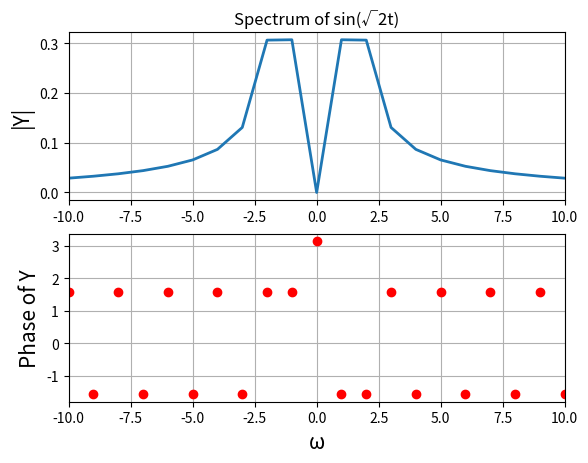
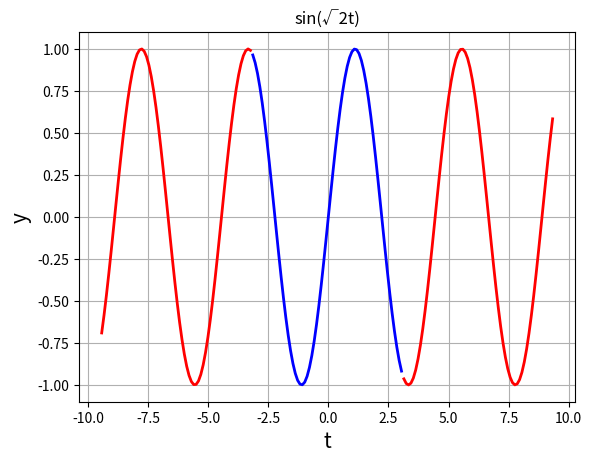
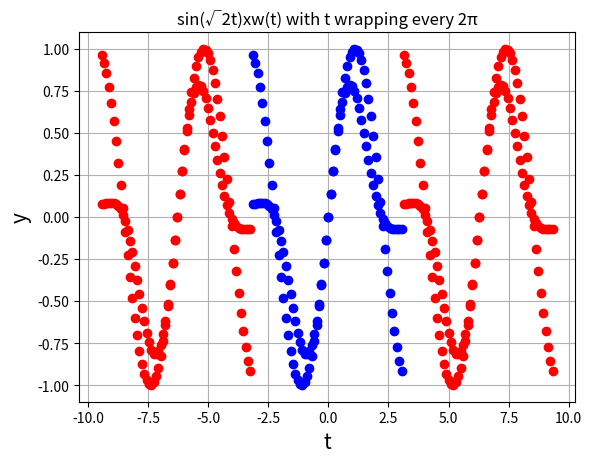
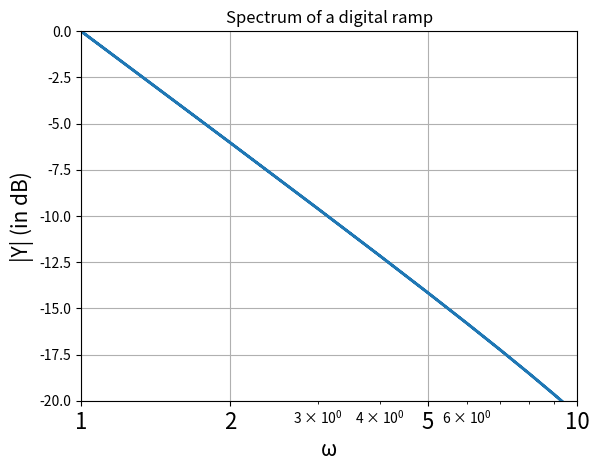
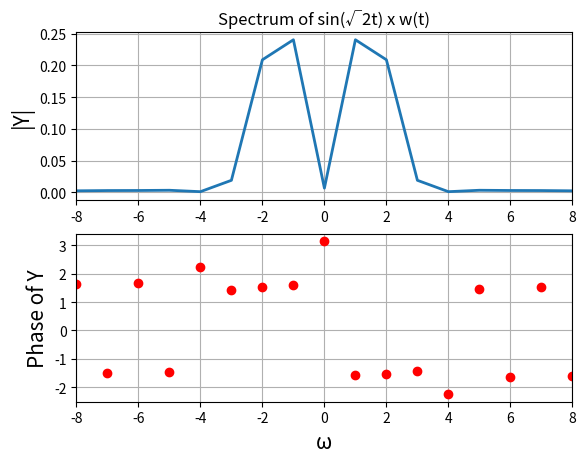
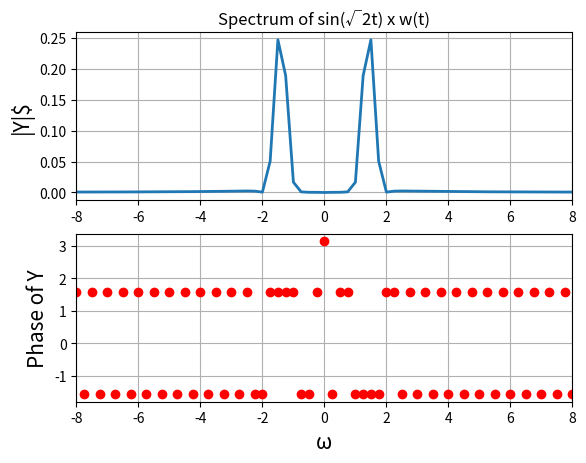
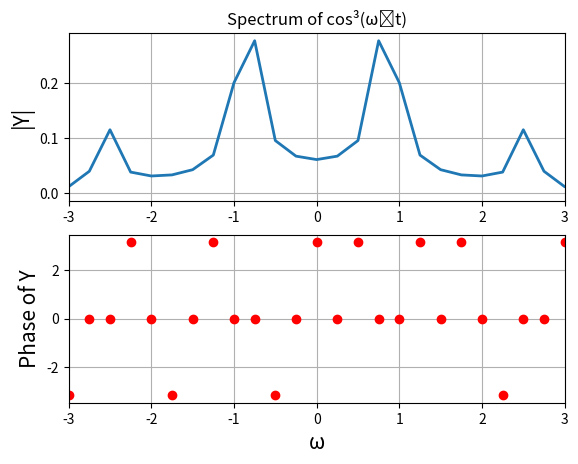
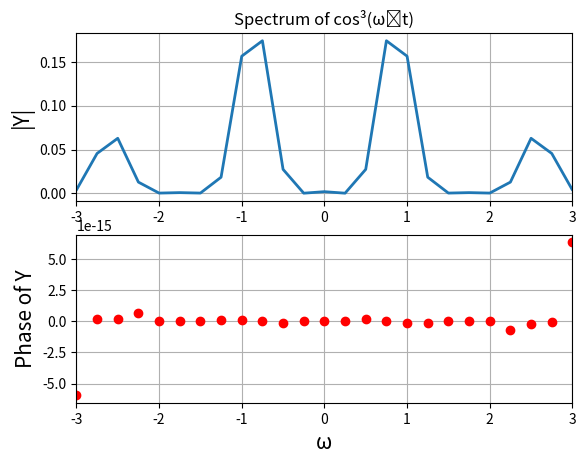
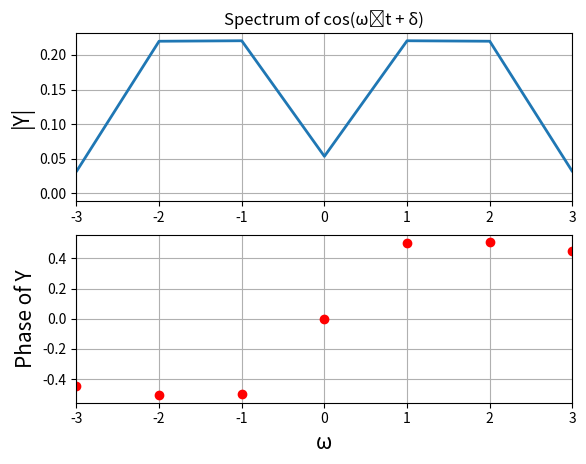
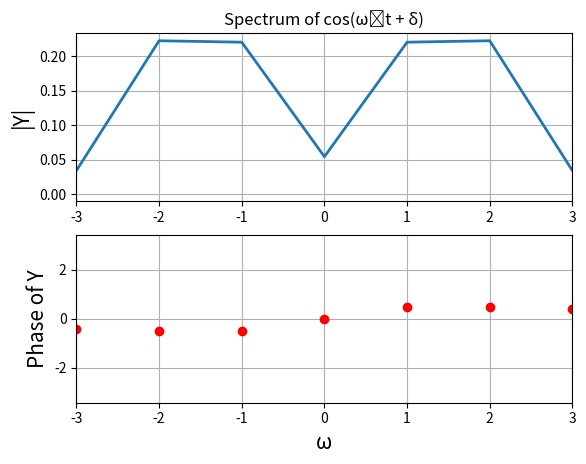
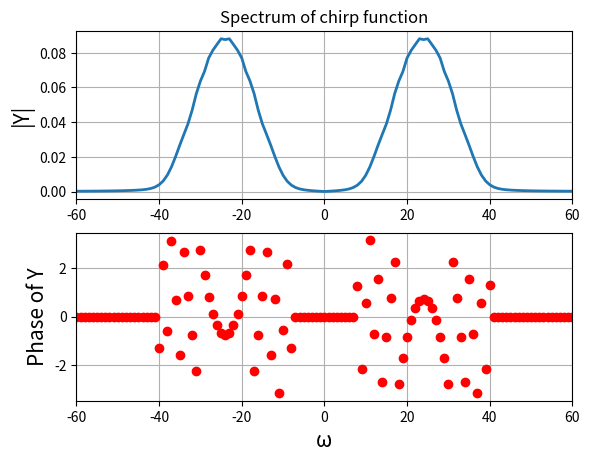
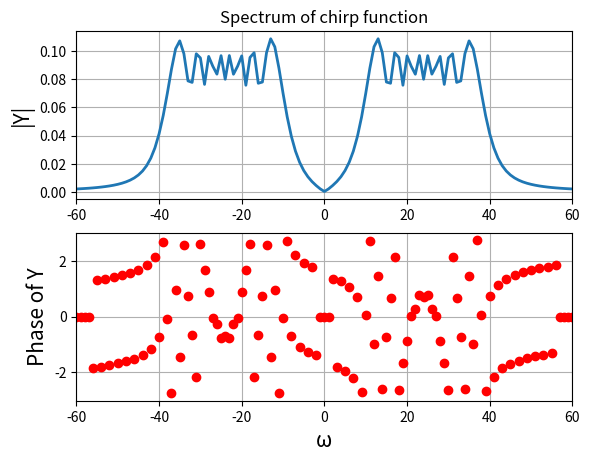
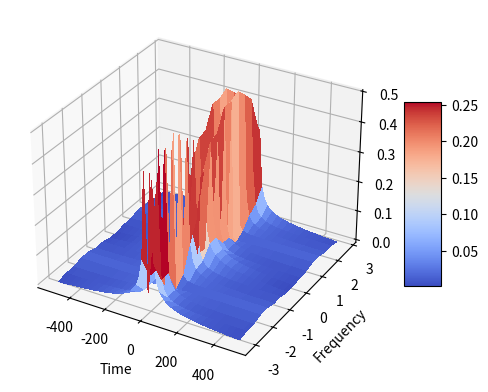
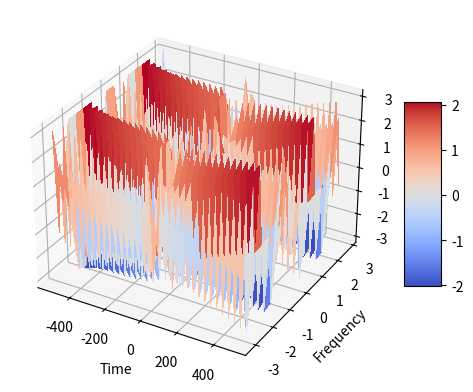

Write the Python code that produced these figures, in order.
"""
            EE2703 Applied Programming Lab - 2022
            Assignment 9: Spectra Of Non-Periodic Signals
            NAME: JINEETH N
            ROLLL NO.: EE20B051
            DATE: 08-05-2022
"""

# Importing the required modulues
from pylab import*
from mpl_toolkits.mplot3d import Axes3D
from matplotlib import cm

# Assignment Question 1

def Example1():
    t = linspace(-pi, pi, 65)[:-1]
    dt = t[1] - t[0] 
    fmax = 1/dt
    y = sin(sqrt(2)*t)
    y[0] = 0 # The sample corresponding to -tmax should be set to zero
    y = fftshift(y) # Make y start with y(t=0)
    Y = fftshift(fft(y))/64.0
    w = linspace(-pi*fmax, pi*fmax, 65)[:-1]
    
    figure()
    subplot(2, 1, 1)
    title("Spectrum of sin(\u221A2t)") # utf code for square root -> U+221A
    ylabel("|Y|", size = 15)
    xlim([-10, 10])
    plot(w, abs(Y), lw = 2)
    grid(True)
    subplot(2, 1, 2)
    xlabel("\u03C9", size = 15)
    ylabel("Phase of Y", size = 15)
    xlim([-10, 10])
    plot(w, angle(Y), 'ro', lw = 2)
    grid(True)
    savefig("fig10-1.png") 
    
def Example2():
    t1 = linspace(-pi, pi, 65)[:-1]
    t2 = linspace(-3*pi, -pi, 65)[:-1]
    t3 = linspace(pi, 3*pi, 65)[:-1]
    # y = sin(sqrt(2)*t)
    
    figure(2)
    title("sin(\u221A2t)")
    xlabel("t", size = 15)
    ylabel("y", size = 15)
    plot(t1, sin(sqrt(2)*t1), 'b', lw = 2)
    plot(t2, sin(sqrt(2)*t2), 'r', lw = 2)
    plot(t3, sin(sqrt(2)*t3), 'r', lw = 2)
    grid(True)
    savefig("fig10-2.png")

def Example3():
    t1 = linspace(-pi, pi, 65)[:-1]
    t2 = linspace(-3*pi, -pi, 65)[:-1]
    t3 = linspace(pi, 3*pi, 65)[:-1]
    y = sin(sqrt(2)*t1)
    
    figure(3)
    title("sin(\u221A2t) with t wrapping every 2\u03C0")
    xlabel("t", size = 15)
    ylabel("y", size = 15)
    plot(t1, y, 'bo', lw = 2)
    plot(t2, y, 'ro', lw = 2)
    plot(t3, y, 'ro', lw = 2)
    grid(True)
    savefig("fig10-3.png")
    

def GibbsPhenomenon():
    t = linspace(-pi, pi, 65)[:-1]
    dt = t[1] - t[0]
    fmax = 1/dt
    y = t
    y[0] = 0 # The sample corresponding to -tmax should be set to zero
    y = fftshift(y) # Make y start with y(t=0)
    Y = fftshift(fft(y))/64.0
    w = linspace(-pi*fmax, pi*fmax, 65)[:-1]
    
    figure()
    title("Spectrum of a digital ramp")
    xlabel("\u03C9", size = 15)
    ylabel("|Y| (in dB)", size = 15)
    xlim([1, 10])
    ylim([-20, 0])
    semilogx(abs(w), 20*log10(abs(Y)), lw = 2)
    xticks([1, 2, 5, 10],["1", "2", "5", "10"], size = 16)
    grid(True)
    savefig("fig10-4.png")
     

def Windowing1():
    t1 = linspace(-pi, pi, 65)[:-1]
    t2 = linspace(-3*pi, -pi, 65)[:-1]
    t3 = linspace(pi, 3*pi, 65)[:-1]
    k = arange(64)
    wnd = fftshift(0.54 + 0.46*cos(2*pi*k/63))
    y = sin(sqrt(2)*t1)*wnd
    
    figure(3)
    title("sin(\u221A2t)xw(t) with t wrapping every 2\u03C0")
    xlabel("t", size = 15)
    ylabel("y", size = 15)
    plot(t1, y, 'bo', lw = 2)
    plot(t2, y, 'ro', lw = 2)
    plot(t3, y, 'ro', lw = 2)
    grid(True)
    savefig("fig10-5.png")   


def Windowing2():
    t = linspace(-pi, pi, 65)[:-1]
    dt = t[1] - t[0]
    fmax = 1/dt
    k = arange(64)
    wnd = fftshift(0.54 + 0.46*cos(2*pi*k/63))
    y = sin(sqrt(2)*t)*wnd
    y[0] = 0 # The sample corresponding to -tmax should be set to zero
    y = fftshift(y) # Make y start with y(t=0)
    Y = fftshift(fft(y))/64.0
    w = linspace(-pi*fmax, pi*fmax, 65)[:-1]
    
    figure()
    subplot(2, 1, 1)
    title("Spectrum of sin(\u221A2t) x w(t)")
    ylabel("|Y|", size = 15)
    xlim([-8, 8])
    plot(w, abs(Y), lw = 2)
    grid(True)
    subplot(2, 1, 2)
    xlabel("\u03C9",size = 15)
    ylabel("Phase of Y", size = 15)
    xlim([-8, 8])
    plot(w, angle(Y), 'ro', lw = 2)
    grid(True)
    savefig("fig10-6.png")
       

def Windowing3():
    t = linspace(-4*pi, 4*pi, 257)[:-1]
    dt = t[1] - t[0]
    fmax = 1/dt
    k = arange(256)
    wnd = fftshift(0.54 + 0.46*cos(2*pi*k/256))
    y = sin(sqrt(2)*t)
    y = y*wnd
    y[0] = 0 # the sample corresponding to -tmax should be set zeroo
    y = fftshift(y) # make y start with y(t=0)
    Y = fftshift(fft(y))/256.0
    w = linspace(-pi*fmax, pi*fmax, 257)[:-1]
    figure()
    subplot(2, 1, 1)
    title("Spectrum of sin(\u221A2t) x w(t)")
    ylabel("|Y|$", size = 15)
    xlim([-8, 8])
    plot(w, abs(Y), lw = 2)
    grid(True)
    subplot(2, 1, 2)
    xlabel("\u03C9",size = 15)
    ylabel("Phase of Y", size = 15)
    xlim([-8, 8])
    plot(w, angle(Y), 'ro', lw = 2)
    grid(True)
    savefig("fig10-7.png")
              

# Plotting graphs
Example1()
Example2()
Example3()
GibbsPhenomenon()
Windowing1()
Windowing2()
Windowing3()

# Helper function
def spectrum(lim, n, f, t_temp = 0, show_temp = True, t_lims = False, windowing = False, xlim1 = 10, title1 = "Spectrum of sin(\u221A2t)", xlabel1 = "\u03C9", ylabel1 = "|Y|", ylabel2 = "Phase of Y", savename = "abc.png"):
    if(t_lims):
        t = t_temp
    else:
        t = linspace(-lim, lim, n + 1)[:-1]
    dt = t[1] - t[0]
    fmax = 1/dt
    y = f(t)
    if(windowing):
        m = arange(n)
        wnd = fftshift(0.54 + 0.46*cos(2*pi*m/n))
        y = y*wnd
    y[0] = 0 # The sample corresponding to -tmax should be set to zero
    y = fftshift(y) # Make y start with y(t=0)
    Y = fftshift(fft(y))/float(n)
    w = linspace(-pi*fmax, pi*fmax, n + 1)[:-1]
    
    mag = abs(Y)
    phase = angle(Y)
    if(show_temp):
        figure()
        subplot(2, 1, 1)
        title(title1)
        ylabel(ylabel1, size = 15)
        xlim([-xlim1, xlim1])
        plot(w, mag, lw = 2)
        grid(True)
        subplot(2, 1, 2)
        phase[where(mag < 3e-3)] = 0
        xlabel(xlabel1, size = 15)
        ylabel(ylabel2, size = 15)
        xlim([-xlim1, xlim1])
        plot(w, phase, 'ro', lw = 2)
        grid(True)
        savefig(savename)
     
    return w, Y

# Defining cos^3(t)
def cosCube(t, w0 = 0.86):
    return (cos(w0*t))**3

# Assignment Question 2

# FFT of cos^3(t) windowed and unwindowed
a, b = spectrum(4*pi, 64*4, cosCube, xlim1 = 3, windowing = False, title1 = "Spectrum of cos\u00B3(\u03C9\u2092t)", savename = '10-8_NoWindow.png')
a, b = spectrum(4*pi, 64*4, cosCube, xlim1 = 3, windowing = True, title1 = "Spectrum of cos\u00B3(\u03C9\u2092t)", savename = '10-8_Window.png')

def cosine(t, w0 = 1.5, delta = 0.5):
    return cos(w0*t + delta)

# Assignment Question 3
#FFT of cos(wt + delta) windowed to estimate w, delta
w, Y = spectrum(pi, 128, cosine, xlim1 = 3, windowing = True, title1 = "Spectrum of cos(\u03C9\u2092t + \u03B4)", savename = '10-8.png')

def estimated_omega(w, Y):
    ii = where(w > 0)
    omega = (sum(abs(Y[ii])*2*w[ii])/sum(abs(Y[ii])*2)) # Weighted average
    print ("Omega = " + str(omega))

def estimated_delta(w, Y, sup = 1e-4, window = 1):
    ii_1 = np.where(np.logical_and(np.abs(Y) > sup, w > 0))[0]
    np.sort(ii_1)
    points = ii_1[1:window + 1]
    print("Delta = " + str(np.sum(np.angle(Y[points]))/len(points))) # Weighted average for first 2 points

print("The estimated value of \u03C9 and \u03B4 from FFT of cos(\u03C9t + \u03B4) are: ")
estimated_omega(w, Y)
estimated_delta(w, Y)

# Assignment Question 4
def noisecosine(t, w0 = 1.5, delta = 0.5):
    return cos(w0*t + delta) + 0.1*np.random.randn(128) # Adding noise (treating noise as a random variable)

w, Y = spectrum(pi, 128, noisecosine, xlim1 = 3, windowing = True, title1 = "Spectrum of cos(\u03C9\u2092t + \u03B4)")

print("The estimated value of \u03C9 and \u03B4 from FFT of cos(\u03C9t + \u03B4) + noise are: ")
estimated_omega(w, Y)
estimated_delta(w, Y)

# Assignment Question 5
 
def chirp(t):
    return cos(16*(1.5 + t/(2*pi))*t) 

w, Y = spectrum(pi, 1024, chirp, xlim1 = 60, windowing = True, title1 = "Spectrum of chirp function")
w, Y = spectrum(pi, 1024, chirp, xlim1 = 60, windowing = False, title1 = "Spectrum of chirp function")

# Assignmnt Question 6

t = np.linspace(-np.pi, np.pi, 1025); t = t[:-1]
t_arrays = np.split(t, 16)

Y_mags = np.zeros((16, 64))
Y_angles = np.zeros((16, 64))

# Splitting array and performing FFT
for i in range(len(t_arrays)):
    w, Y = spectrum(lim = 10, t_temp= t_arrays[i], t_lims = True, n = 64, f = chirp, xlim1 = 60, windowing = False, title1 = "Spectrum of chirp function", show_temp = False)
    Y_mags[i] = abs(Y)
    Y_angles[i] = angle(Y)
# Plotting
fig = plt.figure()
ax = fig.add_subplot(111, projection = '3d')

t = np.linspace(-np.pi, np.pi, 1025); t = t[:-1]
fmax = 1/(t[1] - t[0])
t = t[::64]
w = np.linspace(-fmax*np.pi, fmax*np.pi, 64 + 1); w = w[:-1]
t,w = np.meshgrid(t, w)

surf = ax.plot_surface(w, t, Y_mags.T, cmap = cm.coolwarm, linewidth = 0, antialiased = False)
fig.colorbar(surf, shrink = 0.5, aspect = 5)
plt.ylabel("Frequency")
plt.xlabel("Time")



fig = plt.figure()
ax = fig.add_subplot(111, projection = '3d')
surf = ax.plot_surface(w, t, Y_angles.T, cmap = cm.coolwarm, linewidth = 0, antialiased = False)
fig.colorbar(surf, shrink = 0.5, aspect = 5)
plt.ylabel("Frequency")
plt.xlabel("Time")

plt.show()